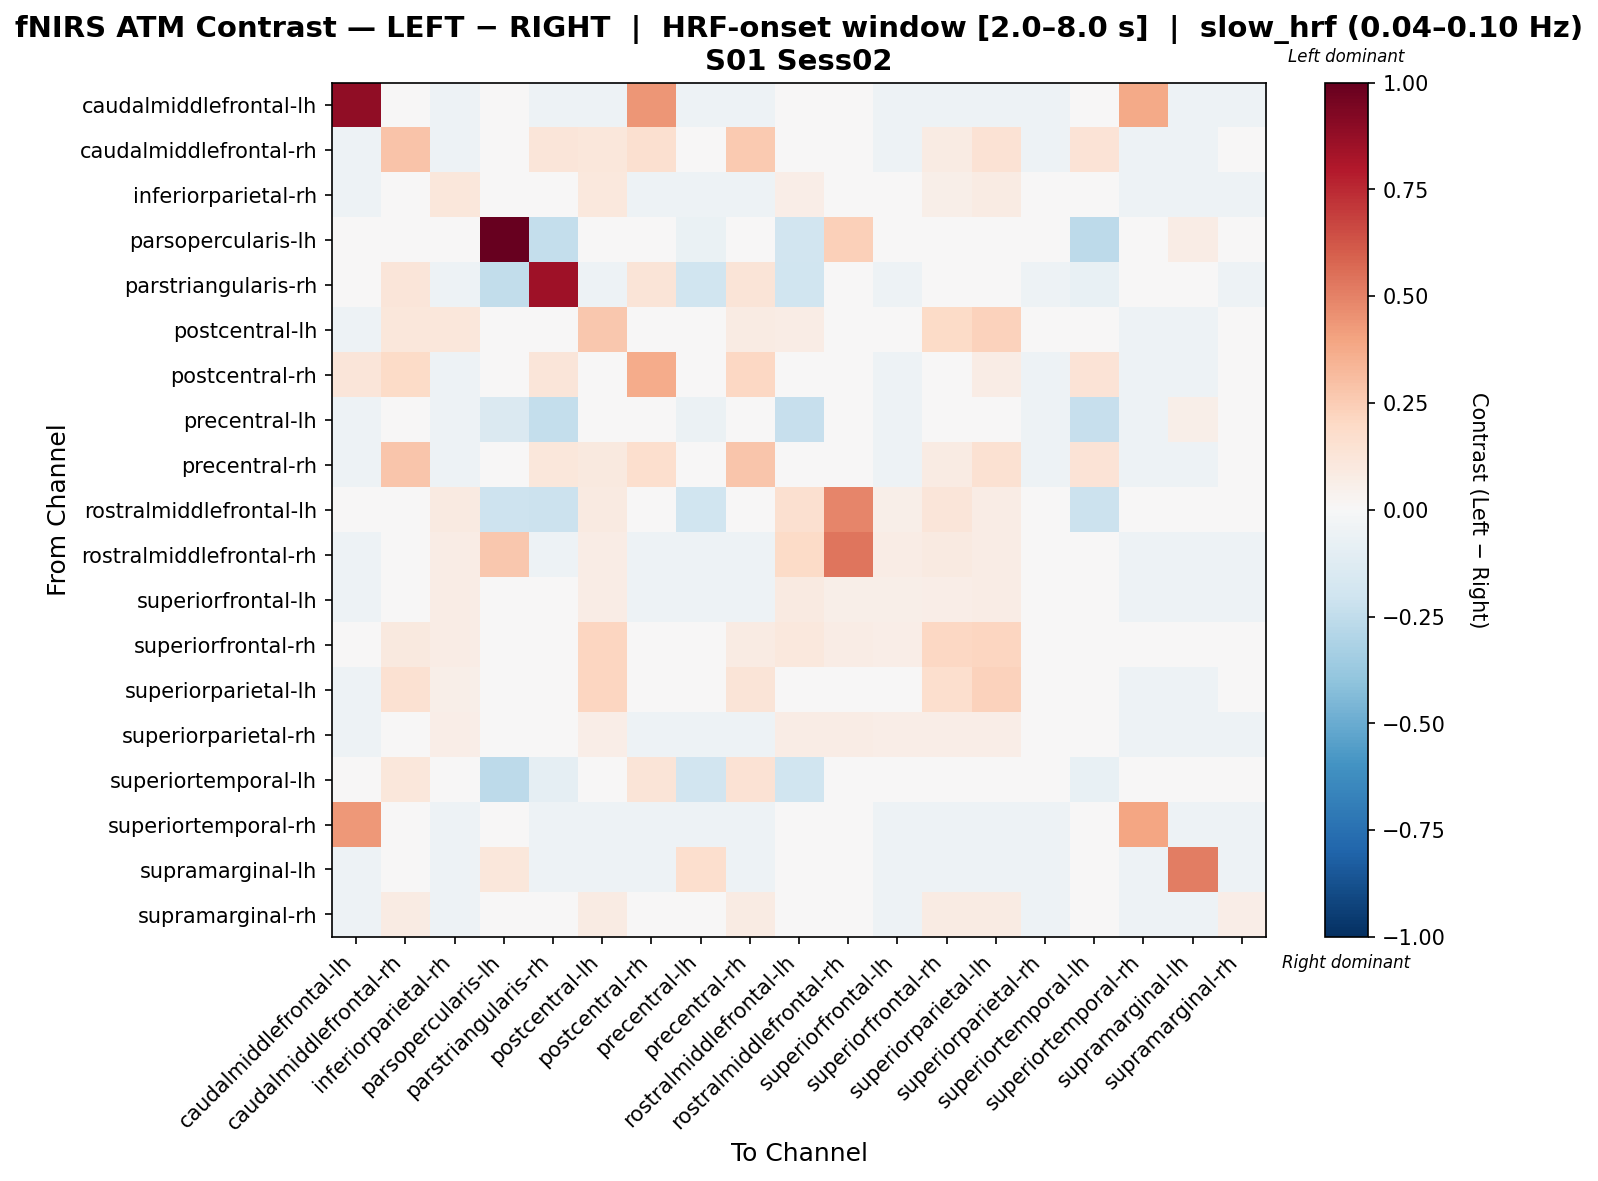

The table this chart was drawn from, first rows:
, caudalmiddlefrontal-lh, caudalmiddlefrontal-rh, inferiorparietal-rh, parsopercularis-lh, parstriangularis-rh, postcentral-lh, postcentral-rh, precentral-lh, precentral-rh, rostralmiddlefrontal-lh, rostralmiddlefrontal-rh, superiorfrontal-lh, superiorfrontal-rh, superiorparietal-lh, superiorparietal-rh, superiortemporal-lh, superiortemporal-rh, supramarginal-lh, supramarginal-rh
caudalmiddlefrontal-lh, 0.8878, -0.04811, -0.05212, -0.03408, -0.05011, -0.05212, 0.4413, -0.05212, -0.05212, -0.04209, -0.0461, -0.05212, -0.05011, -0.05212, -0.05212, -0.04209, 0.3826, -0.05011, -0.05212
caudalmiddlefrontal-rh, -0.0511, 0.2825, -0.0511, -0.03475, 0.1184, 0.111, 0.1614, 0.005634, 0.2586, -0.02671, -0.0308, -0.0511, 0.07858, 0.1477, -0.0511, 0.1371, -0.0511, -0.0511, 0.02995
inferiorparietal-rh, -0.05049, -0.04855, 0.1144, -0.03301, -0.04855, 0.1046, -0.05243, -0.05243, -0.05243, 0.06715, 0.0417, 0.04568, 0.05744, 0.08493, 0.01625, -0.04078, -0.05049, -0.05049, -0.05243
parsopercularis-lh, -0.04633, -0.04633, -0.04633, 1.0, -0.236, -0.04633, -0.04633, -0.06498, -0.04633, -0.1948, 0.2373, -0.04633, -0.04633, -0.04633, -0.04633, -0.2608, -0.04633, 0.07524, -0.04633
parstriangularis-rh, -0.04993, 0.1206, -0.05201, -0.2476, 0.8476, -0.05201, 0.1277, -0.1997, 0.1277, -0.1985, -0.04577, -0.05201, -0.04993, 0.004136, -0.05201, -0.07627, -0.04993, -0.04993, -0.05201
postcentral-lh, -0.05049, 0.1139, 0.1097, -0.03301, -0.04855, 0.2706, -0.01822, 0.007429, 0.08439, 0.07066, 0.04458, 0.04888, 0.1892, 0.2332, 0.01849, -0.04078, -0.05049, -0.05049, 0.03308
postcentral-rh, 0.1173, 0.1936, -0.05243, -0.03301, 0.119, 0.02214, 0.3679, 0.02214, 0.2106, -0.04078, -0.0466, -0.05243, 0.02408, 0.0745, -0.05243, 0.1373, -0.05049, -0.05049, 0.02214
precentral-lh, -0.05011, 0.03889, -0.05212, -0.1481, -0.2387, 0.03488, -0.002405, -0.05567, 0.03488, -0.2307, -0.0461, -0.05212, 0.03688, 0.03488, -0.05212, -0.2307, -0.05011, 0.06174, 0.03488
precentral-rh, -0.05049, 0.274, -0.05243, -0.03301, 0.1118, 0.09975, 0.166, 0.01415, 0.2807, -0.04078, -0.0466, -0.05243, 0.08267, 0.1499, -0.05243, 0.1396, -0.05049, -0.05049, 0.04268
rostralmiddlefrontal-lh, -0.04968, 0.01246, 0.08702, -0.2047, -0.2142, 0.08702, -0.04968, -0.1959, -0.04968, 0.1574, 0.4847, 0.06217, 0.1243, 0.0746, 0.03731, -0.2142, -0.04968, -0.04968, -0.04968
rostralmiddlefrontal-rh, -0.05061, -0.03159, 0.07096, 0.2685, -0.05061, 0.07096, -0.05061, -0.05061, -0.05061, 0.1914, 0.5351, 0.07096, 0.08999, 0.07096, 0.04395, -0.04428, -0.05061, -0.05061, -0.05061
superiorfrontal-lh, -0.05049, -0.04855, 0.07525, -0.03301, -0.04855, 0.07525, -0.05243, -0.05243, -0.05243, 0.0869, 0.05554, 0.06248, 0.06443, 0.07525, 0.03695, -0.04078, -0.05049, -0.05049, -0.05243
superiorfrontal-rh, -0.04956, 0.1, 0.07479, -0.0324, -0.04765, 0.2132, -0.01646, 0.01313, 0.08506, 0.1066, 0.07757, 0.06314, 0.2035, 0.2132, 0.02819, -0.04003, -0.04956, -0.04956, 0.03891
superiorparietal-lh, -0.05049, 0.1507, 0.05816, -0.03301, -0.009051, 0.2179, 0.02257, 0.009709, 0.1291, 0.04611, 0.02449, 0.02656, 0.1696, 0.2328, 0.002863, -0.001284, -0.05049, -0.05049, 0.03634
superiorparietal-rh, -0.05049, -0.04855, 0.0662, -0.03301, -0.04855, 0.0662, -0.05243, -0.05243, -0.05243, 0.07785, 0.07202, 0.0662, 0.06814, 0.0662, 0.04925, -0.04078, -0.05049, -0.05049, -0.05243
superiortemporal-lh, -0.04993, 0.1169, -0.04993, -0.2627, -0.08963, -0.04993, 0.1267, -0.1953, 0.1463, -0.1991, -0.04993, -0.04993, -0.04993, -0.000876, -0.04993, -0.07492, -0.04993, -0.04993, -0.04993
superiortemporal-rh, 0.4346, -0.04811, -0.05212, -0.03408, -0.05011, -0.05212, -0.05212, -0.05212, -0.05212, -0.04209, -0.0461, -0.05212, -0.05011, -0.05212, -0.05212, -0.04209, 0.3973, -0.05011, -0.05212
supramarginal-lh, -0.05011, -0.04811, -0.05212, 0.1131, -0.05011, -0.05212, -0.05212, 0.1686, -0.05212, -0.04209, -0.0461, -0.05212, -0.05011, -0.05212, -0.05212, -0.04209, -0.05011, 0.514, -0.05212
supramarginal-rh, -0.05049, 0.08461, -0.05243, -0.03301, -0.04855, 0.08072, 0.0008322, 0.04078, 0.08072, -0.04078, -0.0466, -0.05243, 0.08267, 0.08072, -0.05243, -0.04078, -0.05049, -0.05049, 0.06741
